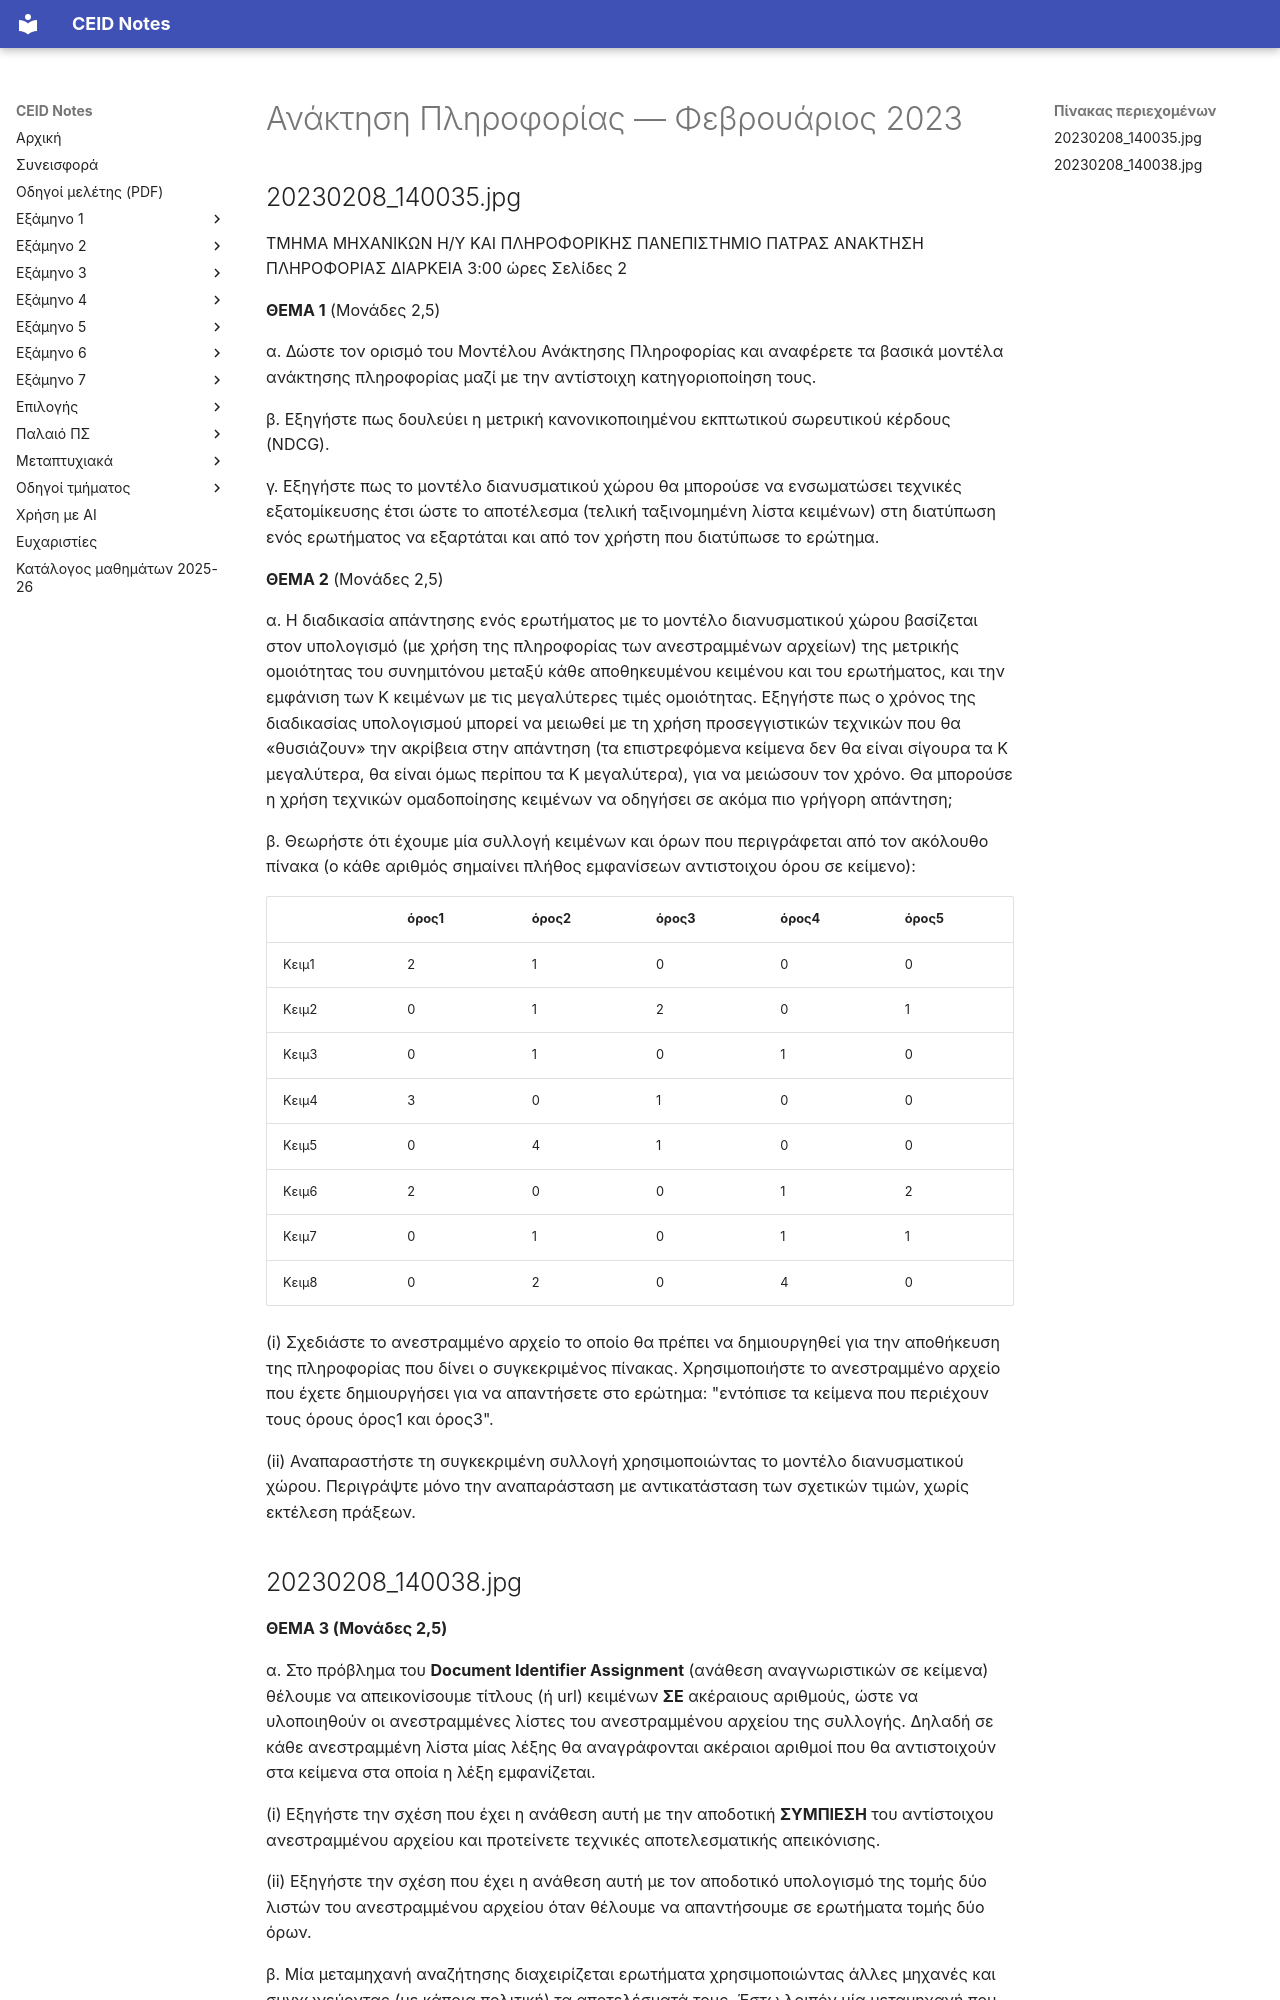

repository: kdngiorgos/ceid-notes · page: Electives (Μαθήματα Επιλογής)/Χειμερινά (Winter-Fall)/Ανάκτηση Πληροφορίας - CEID_ΝΕ5597/Previous Exams/2023-02.html · generator: mkdocs

---
course: CEID_NE5597
session: 2023-02
label: Φεβρουάριος 2023
sources:
- 20230208_140035.jpg
- 20230208_140038.jpg
- Screenshot_2023-02-04_013403.jpg
- Screenshot_2023-02-04_013349.jpg
- chrome_vIjypqsb3I.png
- image.png
- 140281531_321604455843724_5111062155119463100_n.jpg
- IMG_20230207_223607.jpg
format: open
duration_min: 180
notes: "Η τυπωμένη κόλλα (2 σελίδες, ΘΕΜΑ 1 έως 4, διάρκεια 3 ώρες) φωτογραφήθηκε στις 08/02/2023 και καλύπτεται πλήρως από τα 20230208_140035 και 20230208_140038· οι υπόλοιπες πηγές δεν είναι σελίδες της κόλλας: τα Screenshot_2023-02-04_013349, Screenshot_2023-02-04_013403 και chrome_vIjypqsb3I.png είναι άλλες παραλλαγές του ΘΕΜΑ 2 (30 κείμενα με NDCG, 10 κείμενα με Kendall Tau, cluster hypothesis) και δεν μεταγράφονται εδώ· το image.png είναι διπλότυπο του ΘΕΜΑ 3 α· το 140281531 είναι συλλογή ερωτήσεων με απαντήσεις (λύση, δεν μεταγράφεται εδώ)· το IMG_20230207_223607 είναι χειρόγραφες απαντήσεις φοιτητή για τον πίνακα όρων"
transcription: verbatim
solutions: community
---
# Ανάκτηση Πληροφορίας — Φεβρουάριος 2023

## 20230208_140035.jpg

ΤΜΗΜΑ ΜΗΧΑΝΙΚΩΝ Η/Υ ΚΑΙ ΠΛΗΡΟΦΟΡΙΚΗΣ
ΠΑΝΕΠΙΣΤΗΜΙΟ ΠΑΤΡΑΣ
ΑΝΑΚΤΗΣΗ ΠΛΗΡΟΦΟΡΙΑΣ
ΔΙΑΡΚΕΙΑ 3:00 ώρες
Σελίδες 2

**ΘΕΜΑ 1** (Μονάδες 2,5)

α. Δώστε τον ορισμό του Μοντέλου Ανάκτησης Πληροφορίας και αναφέρετε τα βασικά μοντέλα ανάκτησης πληροφορίας μαζί με την αντίστοιχη κατηγοριοποίηση τους.

β. Εξηγήστε πως δουλεύει η μετρική κανονικοποιημένου εκπτωτικού σωρευτικού κέρδους (NDCG).

γ. Εξηγήστε πως το μοντέλο διανυσματικού χώρου θα μπορούσε να ενσωματώσει τεχνικές εξατομίκευσης έτσι ώστε το αποτέλεσμα (τελική ταξινομημένη λίστα κειμένων) στη διατύπωση ενός ερωτήματος να εξαρτάται και από τον χρήστη που διατύπωσε το ερώτημα.

**ΘΕΜΑ 2** (Μονάδες 2,5)

α. Η διαδικασία απάντησης ενός ερωτήματος με το μοντέλο διανυσματικού χώρου βασίζεται στον υπολογισμό (με χρήση της πληροφορίας των ανεστραμμένων αρχείων) της μετρικής ομοιότητας του συνημιτόνου μεταξύ κάθε αποθηκευμένου κειμένου και του ερωτήματος, και την εμφάνιση των Κ κειμένων με τις μεγαλύτερες τιμές ομοιότητας. Εξηγήστε πως ο χρόνος της διαδικασίας υπολογισμού μπορεί να μειωθεί με τη χρήση προσεγγιστικών τεχνικών που θα «θυσιάζουν» την ακρίβεια στην απάντηση (τα επιστρεφόμενα κείμενα δεν θα είναι σίγουρα τα Κ μεγαλύτερα, θα είναι όμως περίπου τα Κ μεγαλύτερα), για να μειώσουν τον χρόνο. Θα μπορούσε η χρήση τεχνικών ομαδοποίησης κειμένων να οδηγήσει σε ακόμα πιο γρήγορη απάντηση;

β. Θεωρήστε ότι έχουμε μία συλλογή κειμένων και όρων που περιγράφεται από τον ακόλουθο πίνακα (ο κάθε αριθμός σημαίνει πλήθος εμφανίσεων αντιστοιχου όρου σε κείμενο):

| | όρος1 | όρος2 | όρος3 | όρος4 | όρος5 |
|---|---|---|---|---|---|
| Κειμ1 | 2 | 1 | 0 | 0 | 0 |
| Κειμ2 | 0 | 1 | 2 | 0 | 1 |
| Κειμ3 | 0 | 1 | 0 | 1 | 0 |
| Κειμ4 | 3 | 0 | 1 | 0 | 0 |
| Κειμ5 | 0 | 4 | 1 | 0 | 0 |
| Κειμ6 | 2 | 0 | 0 | 1 | 2 |
| Κειμ7 | 0 | 1 | 0 | 1 | 1 |
| Κειμ8 | 0 | 2 | 0 | 4 | 0 |

(i) Σχεδιάστε το ανεστραμμένο αρχείο το οποίο θα πρέπει να δημιουργηθεί για την αποθήκευση της πληροφορίας που δίνει ο συγκεκριμένος πίνακας. Χρησιμοποιήστε το ανεστραμμένο αρχείο που έχετε δημιουργήσει για να απαντήσετε στο ερώτημα: "εντόπισε τα κείμενα που περιέχουν τους όρους όρος1 και όρος3".

(ii) Αναπαραστήστε τη συγκεκριμένη συλλογή χρησιμοποιώντας το μοντέλο διανυσματικού χώρου. Περιγράψτε μόνο την αναπαράσταση με αντικατάσταση των σχετικών τιμών, χωρίς εκτέλεση πράξεων.
